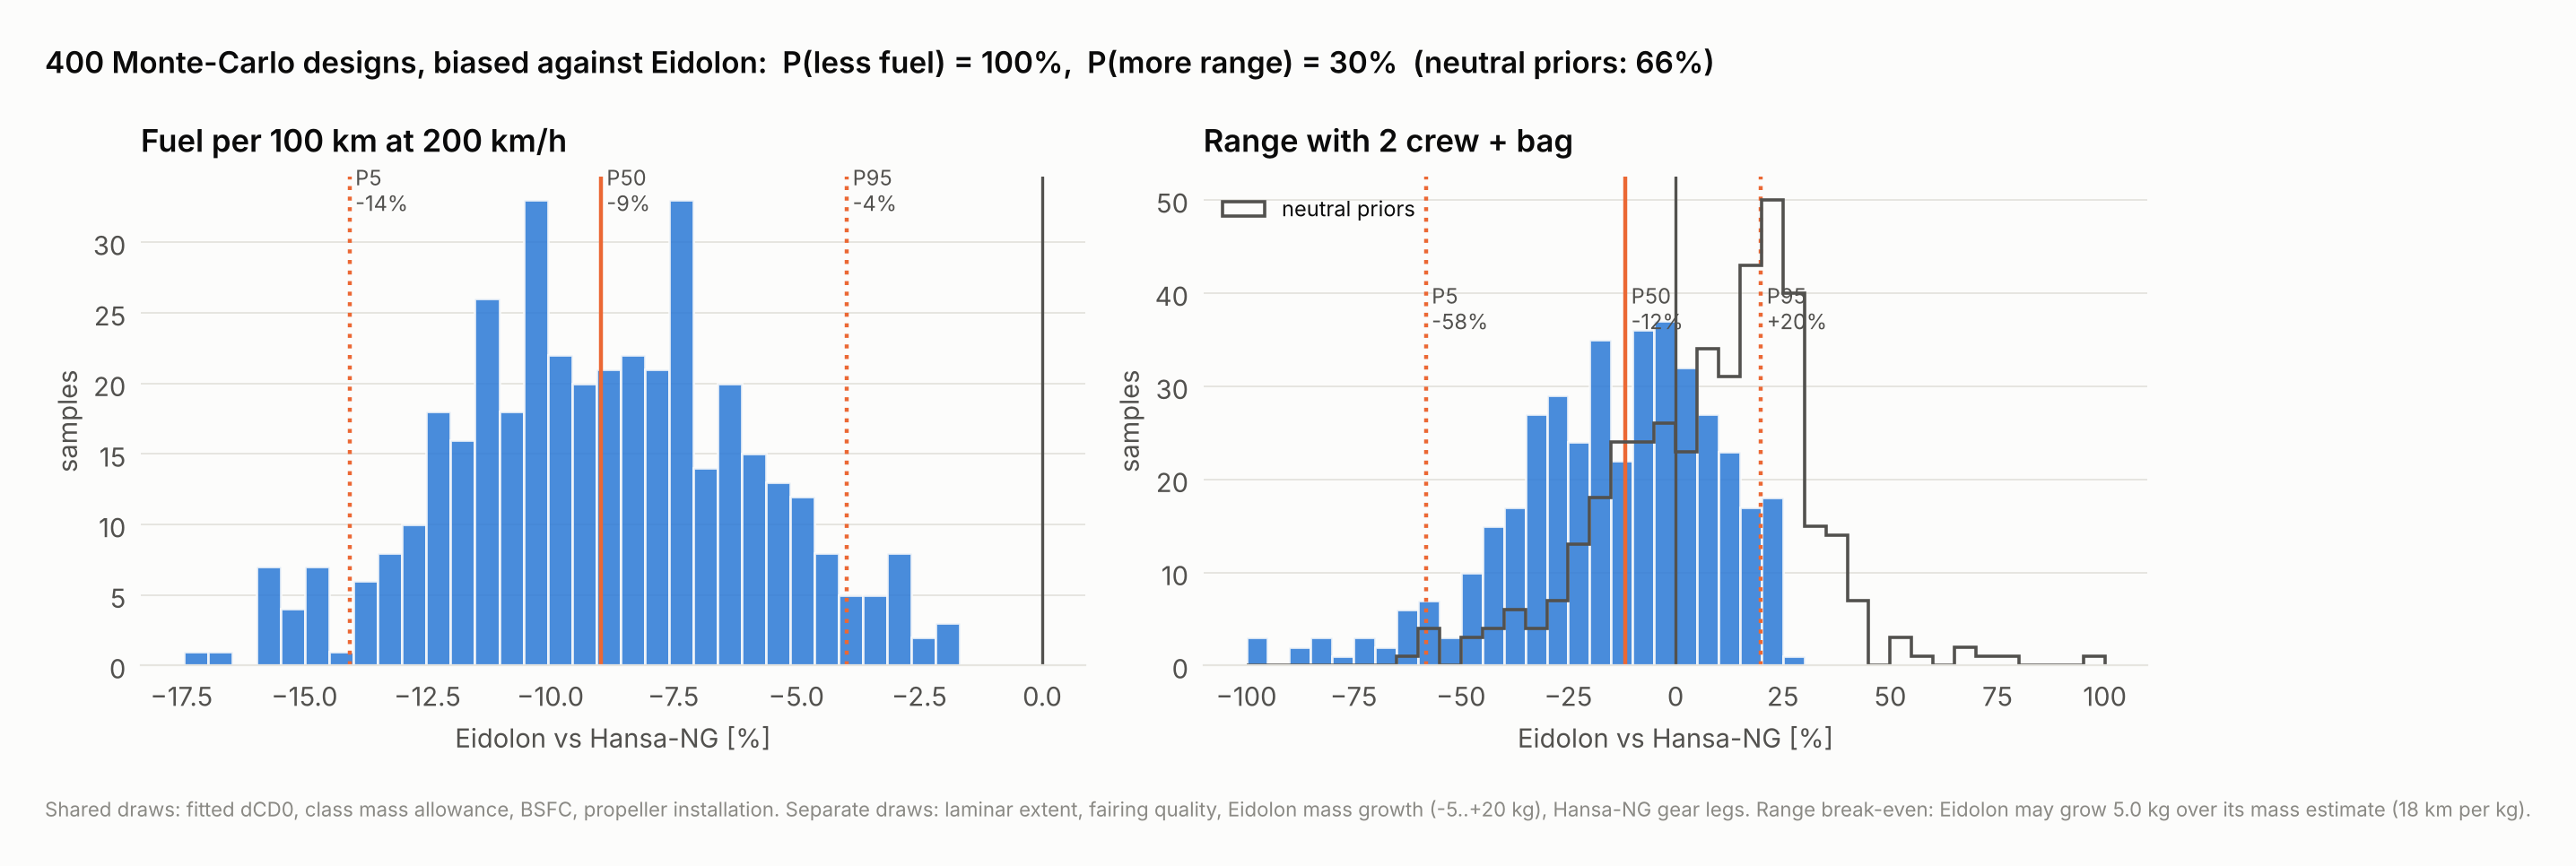

The file beside this chart, header and first rows:
dCD0, class_allowance_kg, eta_install, bsfc_factor, eid_laminar, eid_extra_kg, hansa_laminar, eid_L100, hansa_L100, eid_range, hansa_range
0.00481, 152.2, 0.9074, 1.07, 0.2065, -0.5662, 0.1806, 8.204, 8.691, 711.5, 723.9
0.0119, 156.1, 0.9209, 0.9957, 0.2545, 3.47, 0.1056, 9.18, 9.793, 496.7, 567.3
0.007932, 158.1, 0.9231, 0.9926, 0.2343, 9.872, 0.1371, 7.991, 8.76, 445.3, 620.2
0.005085, 167.9, 0.8976, 1.057, 0.269, 2.984, 0.1892, 8.07, 8.75, 388, 462.3
0.005554, 139.9, 0.8882, 1.072, 0.274, 8.712, 0.1743, 8.303, 9.172, 753.3, 864
0.006982, 171.7, 0.9076, 0.9668, 0.2732, 14.85, 0.1539, 7.583, 8.44, 132.8, 421.1
0.0077, 169.7, 0.9424, 0.9507, 0.1176, 2.856, 0.1634, 7.739, 8.182, 381.5, 474.4
0.01017, 131.5, 0.9411, 0.913, 0.1481, 2.443, 0.1063, 7.946, 8.645, 1054, 923.2
0.007586, 167, 0.871, 1.076, 0.2474, 17.26, 0.2337, 9.215, 9.715, 117.5, 414.5
0.01168, 139.4, 0.9211, 0.9573, 0.2638, 9.983, 0.2128, 8.727, 9.12, 695.4, 867.5
0.00874, 143.4, 0.9313, 0.9468, 0.282, 3.033, 0.1812, 7.849, 8.413, 844.3, 900.8
0.009217, 148.3, 0.8924, 1.024, 0.1252, 7.902, 0.1819, 9.161, 9.992, 550.5, 664.3
0.006396, 133.2, 0.8951, 1.047, 0.299, 8.957, 0.2417, 8.311, 9.201, 862.9, 860.2
0.009905, 151.8, 0.8873, 0.9859, 0.3152, 12.22, 0.1709, 8.781, 9.567, 454.8, 648.2
0.004115, 160.8, 0.9471, 0.9504, 0.1341, 1.68, 0.2329, 6.715, 7.168, 674.4, 738.9
0.008473, 170.8, 0.9234, 0.9985, 0.3369, 13.96, 0.1609, 8.002, 8.983, 150.7, 401.7
0.005366, 142.4, 0.8992, 1.025, 0.3896, 6.645, 0.09157, 7.421, 8.742, 853.5, 878.9
0.008308, 160, 0.9449, 0.956, 0.356, 2.409, 0.1936, 7.485, 8.469, 590.7, 615.1
0.01086, 169, 0.892, 1.002, 0.3218, 3.038, 0.08229, 9.024, 10.18, 313.6, 360.9
0.007357, 159.5, 0.9214, 0.8126, 0.3323, 13.61, 0.2043, 6.344, 7.21, 485.7, 758.2
0.003905, 128.1, 0.9416, 1.004, 0.1617, 5.407, 0.05419, 7.1, 7.853, 1210, 1034
0.005636, 152.4, 0.917, 0.9743, 0.2283, 8.311, 0.1342, 7.447, 8.116, 626, 781.4
0.008375, 149.7, 0.8712, 0.9669, 0.3594, 4.22, 0.1091, 8.26, 9.463, 666.6, 689
0.006492, 154.1, 0.9321, 0.9636, 0.3981, -4.377, 0.1489, 7.077, 7.928, 888, 774
0.004259, 178.3, 0.9494, 1.034, 0.133, 13.5, 0.1209, 7.539, 8.38, 38.52, 315.5
0.01198, 132.9, 0.9489, 0.9962, 0.2319, 0.01326, 0.153, 8.995, 9.308, 929.4, 846.8
0.01108, 151.2, 0.8737, 1.042, 0.3998, 9.785, 0.05205, 9.597, 10.64, 447.3, 575.2
0.006179, 158.1, 0.9305, 0.9656, 0.1348, 16.99, 0.1984, 7.654, 8.341, 339.8, 658.4
0.007899, 155.4, 0.9034, 0.9752, 0.3732, 7.426, 0.07244, 7.9, 8.805, 543.3, 659.1
0.007791, 128.8, 0.9294, 1.049, 0.1028, 3.003, 0.1633, 8.639, 9.166, 983.5, 863.6
0.007331, 155.8, 0.8846, 1.045, 0.2536, -0.1708, 0.1299, 8.849, 9.641, 583.8, 583.1
0.004078, 134.1, 0.9373, 1.08, 0.215, 13.69, 0.113, 7.706, 8.54, 839.2, 938.8
0.01124, 157.7, 0.8948, 0.996, 0.2196, 5.042, 0.2154, 9.371, 9.874, 436, 538.9
0.01185, 146.8, 0.942, 0.9728, 0.1441, 8.219, 0.1558, 8.964, 9.231, 583.8, 754
0.004647, 155.3, 0.882, 0.9441, 0.1231, 11.51, 0.1086, 7.309, 8.092, 524, 734.2
0.005778, 153.2, 0.9226, 1.021, 0.3331, 4.517, 0.2246, 7.734, 8.189, 652, 759.4
0.01215, 168.3, 0.8999, 1.038, 0.3505, -1.385, 0.2284, 9.724, 10.38, 354.2, 361
0.005327, 140.6, 0.8724, 1.013, 0.2421, 2.623, 0.09973, 7.894, 9.288, 897.9, 845.5
0.008585, 142.6, 0.9306, 1.092, 0.2797, 12.05, 0.1067, 8.917, 10.15, 593.7, 730.8
0.008763, 134.5, 0.8874, 0.9989, 0.2186, 11.57, 0.1133, 8.529, 9.709, 770.8, 806
0.003873, 118.1, 0.8871, 1.073, 0.372, -4.359, 0.2022, 7.7, 8.808, 1125, 906.7
0.003941, 133.1, 0.8705, 1.032, 0.284, 0.8011, 0.1162, 7.73, 8.483, 1093, 947.5
0.01158, 147.4, 0.9182, 0.9826, 0.1251, -1.358, 0.2071, 9.198, 9.481, 702.7, 720.7
0.006904, 159.4, 0.926, 1.073, 0.3437, -0.1356, 0.201, 8.176, 8.991, 581.6, 579.7
0.00868, 190.8, 0.9471, 1.037, 0.1623, -1.785, 0.2291, 8.547, 9.198, 60.99, 82.63
0.005203, 122.6, 0.9374, 1.024, 0.3789, -1.661, 0.1336, 7.208, 8.463, 1211, 948.6
0.003239, 150.3, 0.9023, 0.9613, 0.1585, 15.67, 0.2155, 7.013, 7.773, 568, 861.2
0.005529, 140.4, 0.8884, 1.02, 0.1533, 18.92, 0.0526, 8.042, 9.038, 593.6, 876.1
0.01074, 150.5, 0.9178, 1.007, 0.3273, 14.83, 0.1666, 8.931, 9.616, 423.3, 662.7
0.004167, 157.1, 0.9397, 1.008, 0.3682, 2.25, 0.1269, 6.767, 7.731, 733.2, 741.5
0.007068, 133.1, 0.9031, 0.9572, 0.3996, 19.69, 0.1491, 7.422, 8.589, 780.8, 931.8
0.00812, 169.7, 0.9273, 1.035, 0.378, 11.89, 0.2389, 8.166, 9.388, 198.8, 394.2
0.005747, 161.9, 0.9284, 1.162, 0.3929, 8.503, 0.07231, 8.431, 10.02, 373.1, 469.3
0.008557, 145.5, 0.9378, 0.9812, 0.1275, -0.2805, 0.1194, 8.269, 8.823, 814.6, 817.9
0.01093, 149.3, 0.8782, 1.044, 0.3531, 9.931, 0.09461, 9.681, 10.75, 468.1, 593.2
0.007836, 152.2, 0.8985, 0.9325, 0.3247, 19.41, 0.1849, 7.609, 8.578, 407.2, 733.5
0.01161, 129.4, 0.9464, 0.9974, 0.2762, 8.288, 0.06181, 8.672, 9.512, 891.5, 825.3
0.009575, 132.5, 0.8723, 1.003, 0.2223, 16.56, 0.1018, 9.078, 9.935, 667.6, 784.4
0.007244, 164.5, 0.9484, 1.053, 0.1487, 4.561, 0.2354, 8.295, 8.532, 404.3, 534.5
0.007984, 148.2, 0.9106, 0.9845, 0.3435, 0.9651, 0.1697, 8.034, 8.973, 772.8, 758.3
... 340 more rows
